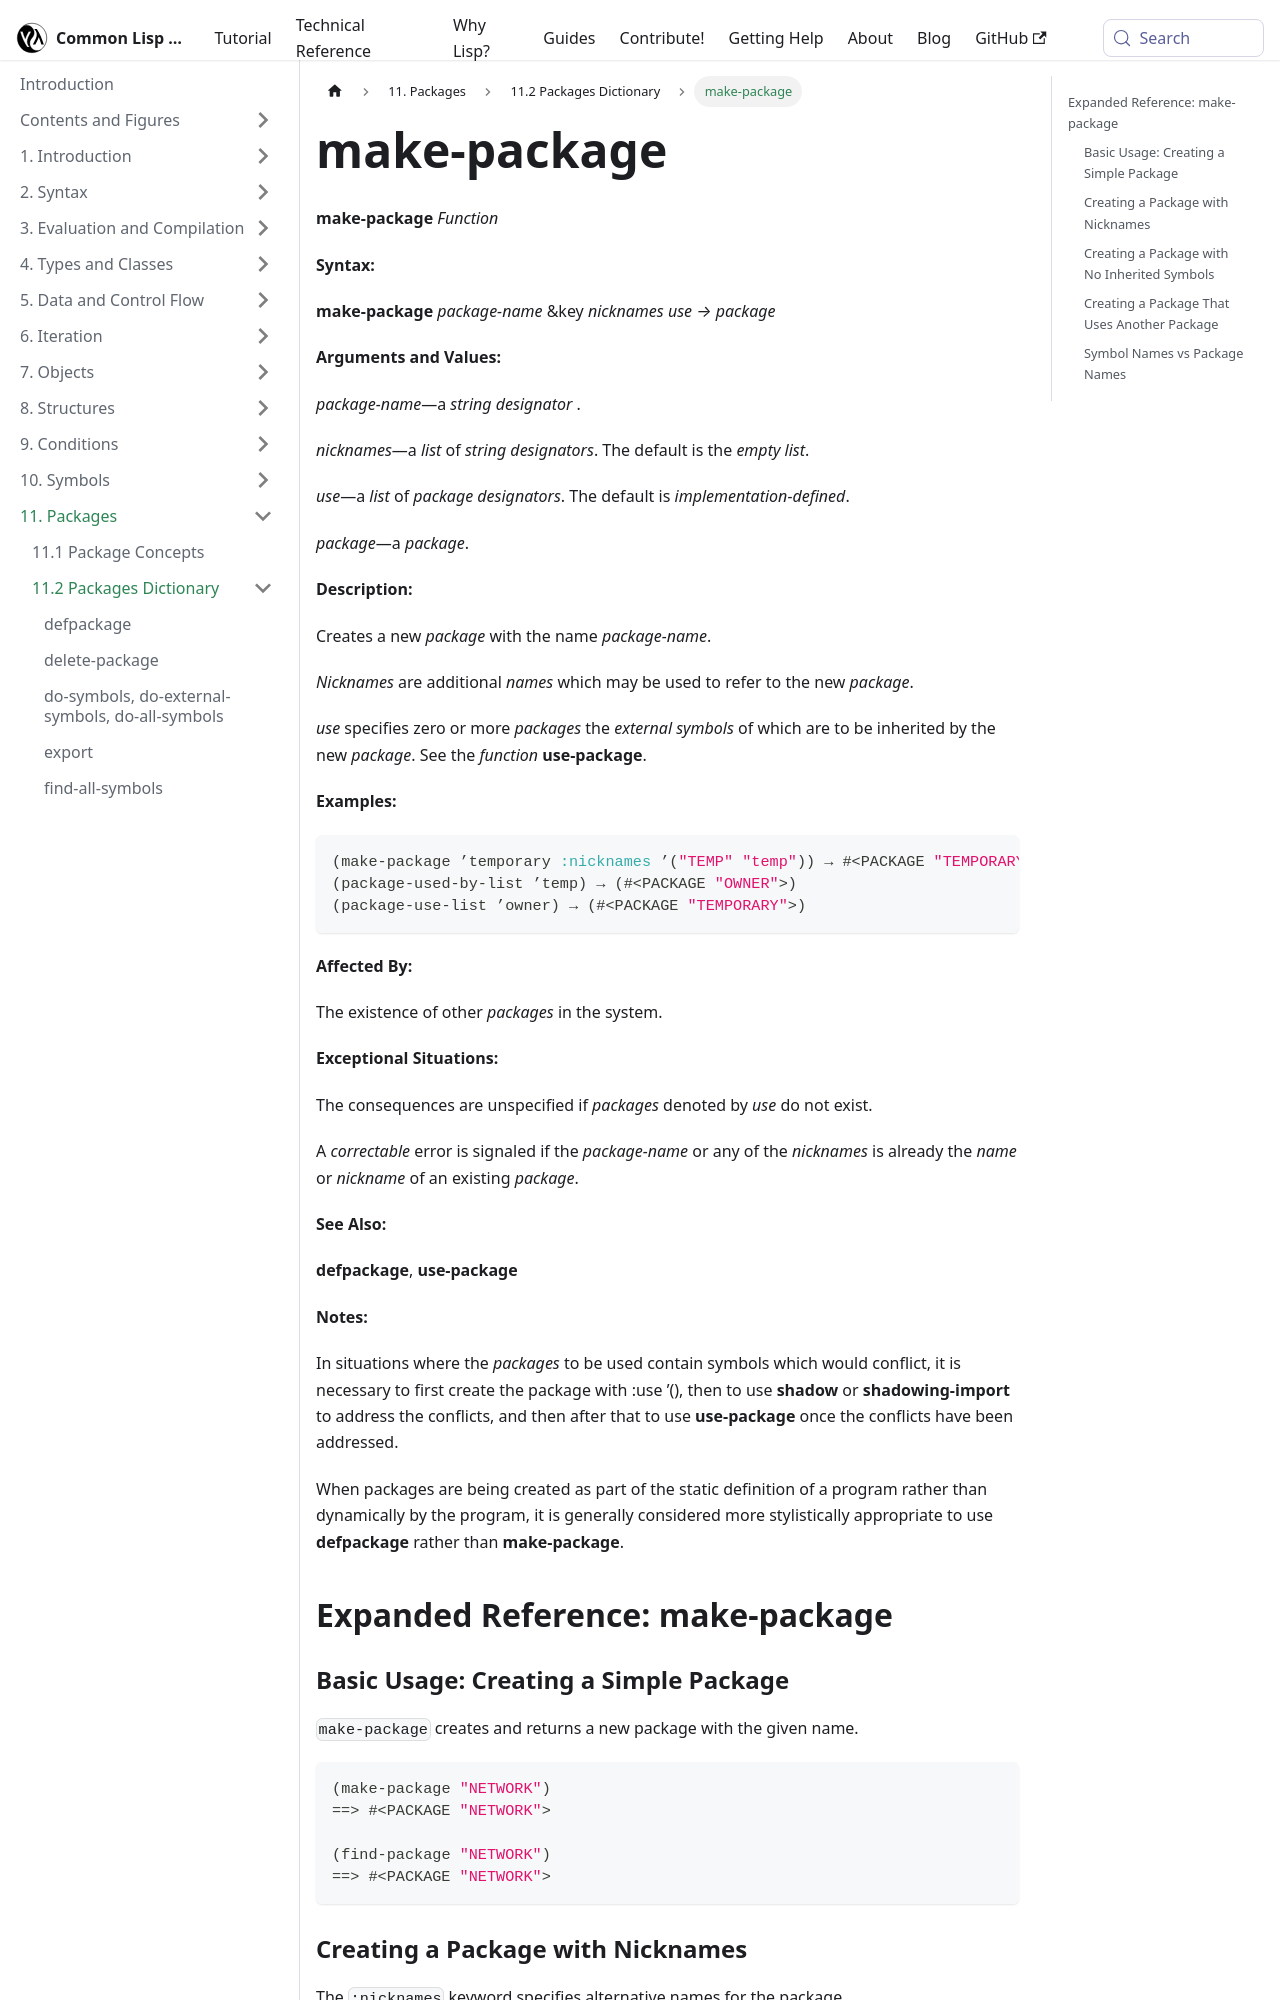

repository: lisp-docs/cl-language-reference · page: chap-11/bb-c-dictionary/make-package_function.html · generator: docusaurus

---
title: "make-package"
---

# make-package

import MakePackageFunction from './_make-package_function.md';

<MakePackageFunction />

## Expanded Reference: make-package

### Basic Usage: Creating a Simple Package

`make-package` creates and returns a new package with the given name.

```lisp
(make-package "NETWORK")
==> #<PACKAGE "NETWORK">

(find-package "NETWORK")
==> #<PACKAGE "NETWORK">
```

### Creating a Package with Nicknames

The `:nicknames` keyword specifies alternative names for the package.

```lisp
(make-package "TEMPORARY-STORAGE" :nicknames '("TEMP-STORE" "TS"))
==> #<PACKAGE "TEMPORARY-STORAGE">

(find-package "TS")
==> #<PACKAGE "TEMPORARY-STORAGE">

(package-nicknames "TEMPORARY-STORAGE")
=> ("TEMP-STORE" "TS")
```
